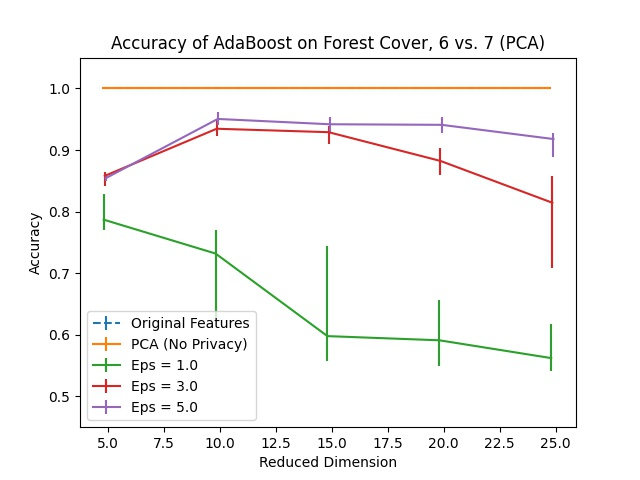

The file beside this chart, header and first rows:
Dimension, PCA, Eps = 1.0, Eps = 1.0 25, Eps = 1.0 75, Eps = 2.0, Eps = 2.0 25, Eps = 2.0 75, Eps = 3.0, Eps = 3.0 25, Eps = 3.0 75, Eps = 4.0, Eps = 4.0 25, Eps = 4.0 75, Eps = 5.0, Eps = 5.0 25, Eps = 5.0 75, Original Features
5, 0.9999, 0.7869, 0.01657, 0.04097, 0.8527, 0.01684, 0.01246, 0.858, 0.01644, 0.006762, 0.8494, 0.01127, 0.01061, 0.8544, 0.004906, 0.005304, 1.0
10, 0.9999, 0.7319, 0.1043, 0.03858, 0.9039, 0.02837, 0.01578, 0.9345, 0.01233, 0.01485, 0.9448, 0.01233, 0.01021, 0.9504, 0.01061, 0.01061, 1.0
15, 0.9999, 0.5979, 0.04057, 0.1466, 0.8774, 0.0659, 0.008088, 0.9289, 0.01856, 0.01021, 0.9364, 0.0187, 0.01816, 0.9418, 0.01193, 0.0114, 1.0
20, 0.9999, 0.5911, 0.04163, 0.0655, 0.6632, 0.05662, 0.1309, 0.8823, 0.02334, 0.02055, 0.9075, 0.0244, 0.01989, 0.9409, 0.01405, 0.01339, 1.0
25, 0.9999, 0.5622, 0.02082, 0.05489, 0.6687, 0.03474, 0.08221, 0.8144, 0.1061, 0.04283, 0.8743, 0.04044, 0.02612, 0.9178, 0.02917, 0.01008, 1.0
